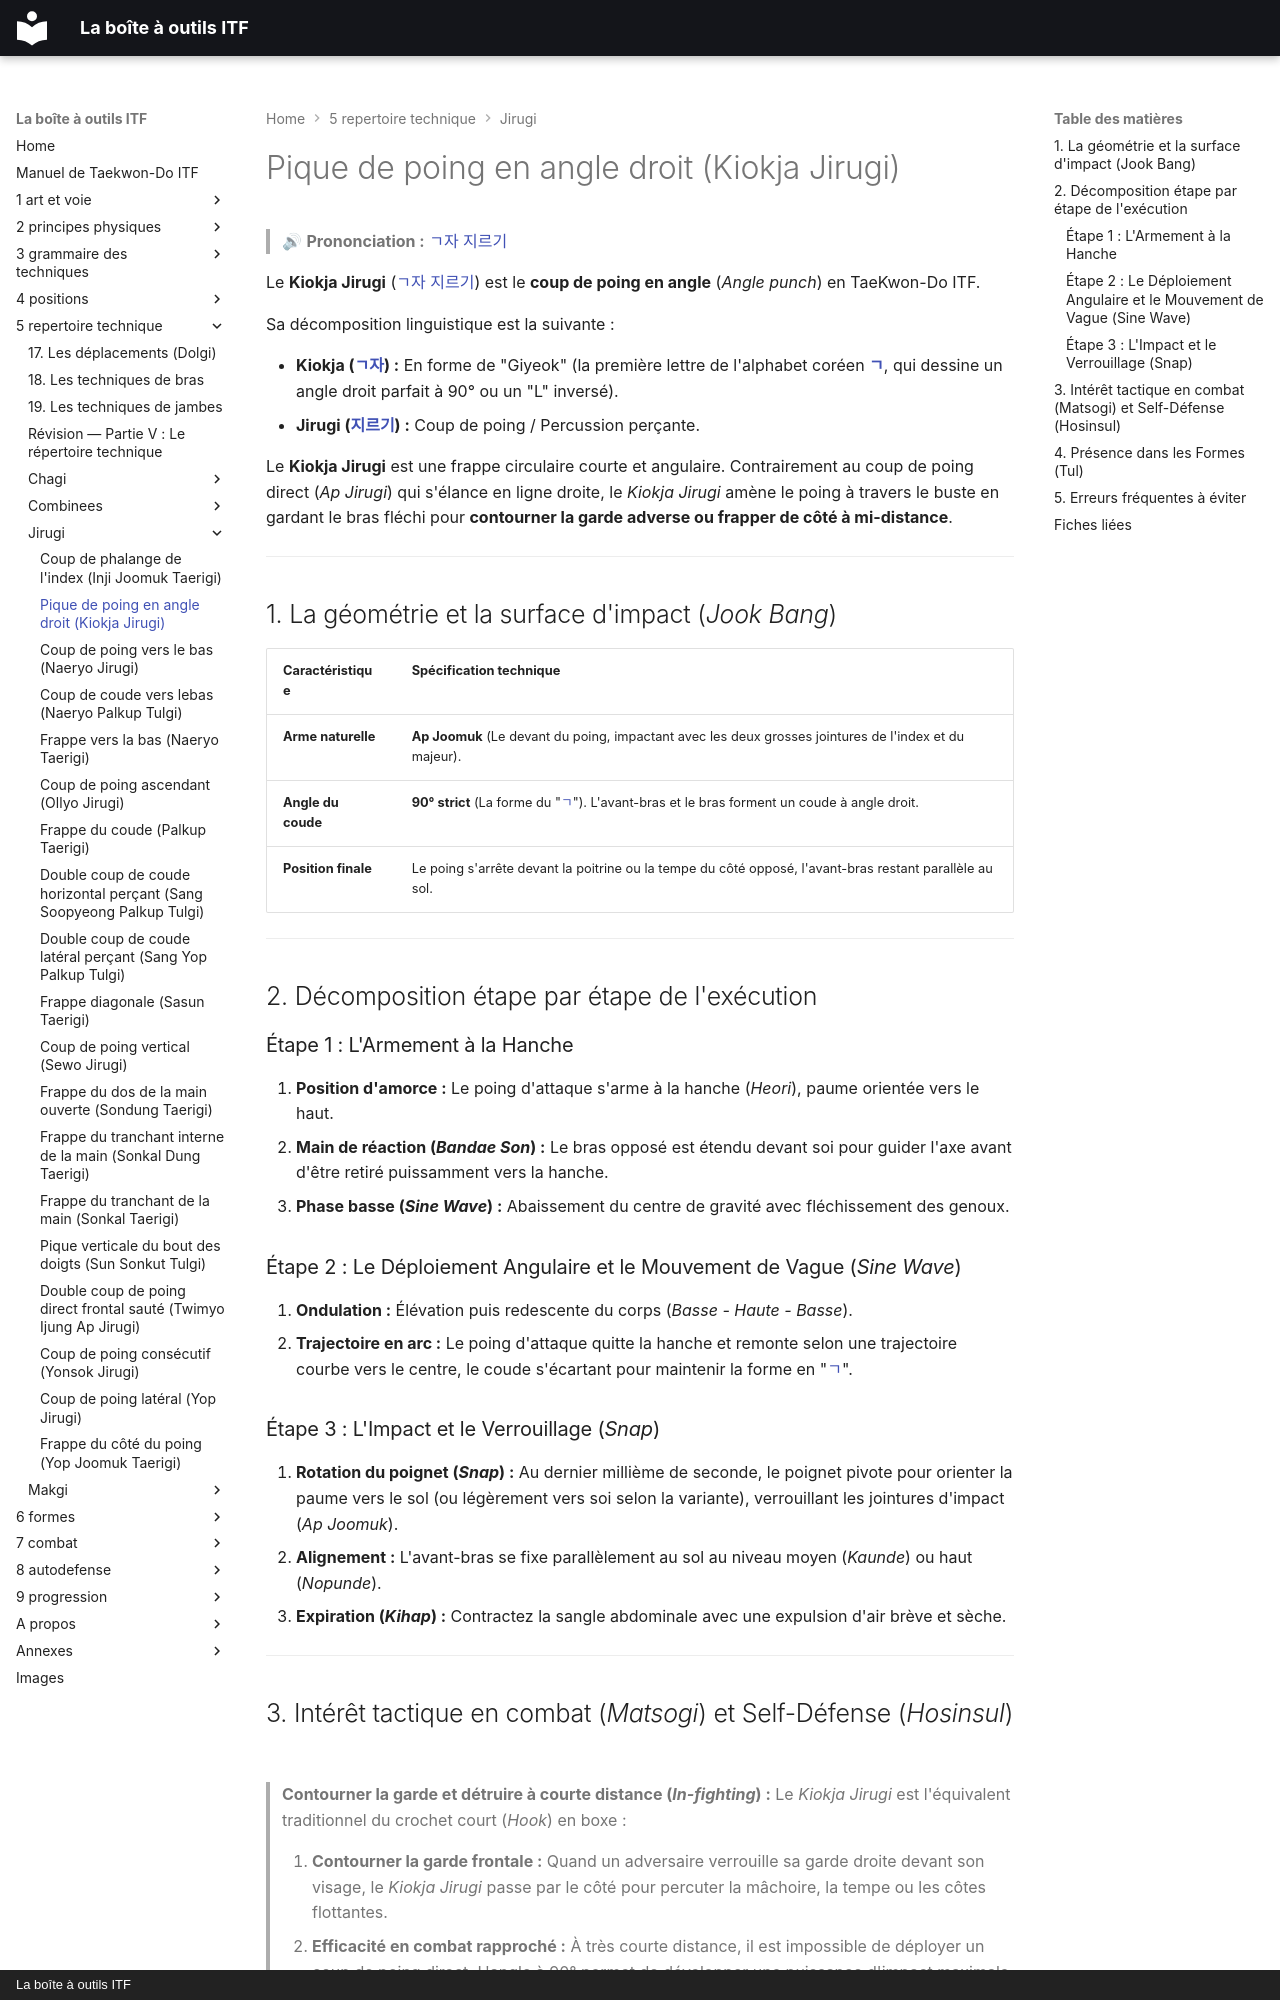

repository: yvmori1/La-boite-outils-ITF · page: 5-repertoire-technique/jirugi/kiokja-jirugi/index.html · generator: mkdocs · copyright: La boîte à outils ITF

# Pique de poing en angle droit (Kiokja Jirugi)

> 🔊 **Prononciation :** [ㄱ자 지르기](../../audio/jirugi/kiokja-jirugi.m4a)

Le **Kiokja Jirugi** ([ㄱ자 지르기](../../audio/jirugi/kiokja-jirugi.m4a)) est le **coup de poing en angle** (*Angle punch*) en TaeKwon-Do ITF.

Sa décomposition linguistique est la suivante :

* **Kiokja ([ㄱ자](../../audio/termes/kiokja.m4a)) :** En forme de "Giyeok" (la première lettre de l'alphabet coréen **[ㄱ](../../audio/termes/giyeok.m4a)**, qui dessine un angle droit parfait à 90° ou un "L" inversé).
* **Jirugi ([지르기](../../audio/grammaire/Jirugi.m4a)) :** Coup de poing / Percussion perçante.

Le **Kiokja Jirugi** est une frappe circulaire courte et angulaire. Contrairement au coup de poing direct (*Ap Jirugi*) qui s'élance en ligne droite, le *Kiokja Jirugi* amène le poing à travers le buste en gardant le bras fléchi pour **contourner la garde adverse ou frapper de côté à mi-distance**.

---

## 1. La géométrie et la surface d'impact (*Jook Bang*)

| Caractéristique | Spécification technique |
| --- | --- |
| **Arme naturelle** | **Ap Joomuk** (Le devant du poing, impactant avec les deux grosses jointures de l'index et du majeur). |
| **Angle du coude** | **90° strict** (La forme du "[ㄱ](../../audio/termes/giyeok.m4a)"). L'avant-bras et le bras forment un coude à angle droit. |
| **Position finale** | Le poing s'arrête devant la poitrine ou la tempe du côté opposé, l'avant-bras restant parallèle au sol. |

---

## 2. Décomposition étape par étape de l'exécution

### Étape 1 : L'Armement à la Hanche

1. **Position d'amorce :** Le poing d'attaque s'arme à la hanche (*Heori*), paume orientée vers le haut.
2. **Main de réaction (*Bandae Son*) :** Le bras opposé est étendu devant soi pour guider l'axe avant d'être retiré puissamment vers la hanche.
3. **Phase basse (*Sine Wave*) :** Abaissement du centre de gravité avec fléchissement des genoux.

### Étape 2 : Le Déploiement Angulaire et le Mouvement de Vague (*Sine Wave*)

1. **Ondulation :** Élévation puis redescente du corps (*Basse - Haute - Basse*).
2. **Trajectoire en arc :** Le poing d'attaque quitte la hanche et remonte selon une trajectoire courbe vers le centre, le coude s'écartant pour maintenir la forme en "[ㄱ](../../audio/termes/giyeok.m4a)".

### Étape 3 : L'Impact et le Verrouillage (*Snap*)

1. **Rotation du poignet (*Snap*) :** Au dernier millième de seconde, le poignet pivote pour orienter la paume vers le sol (ou légèrement vers soi selon la variante), verrouillant les jointures d'impact (*Ap Joomuk*).
2. **Alignement :** L'avant-bras se fixe parallèlement au sol au niveau moyen (*Kaunde*) ou haut (*Nopunde*).
3. **Expiration (*Kihap*) :** Contractez la sangle abdominale avec une expulsion d'air brève et sèche.

---
